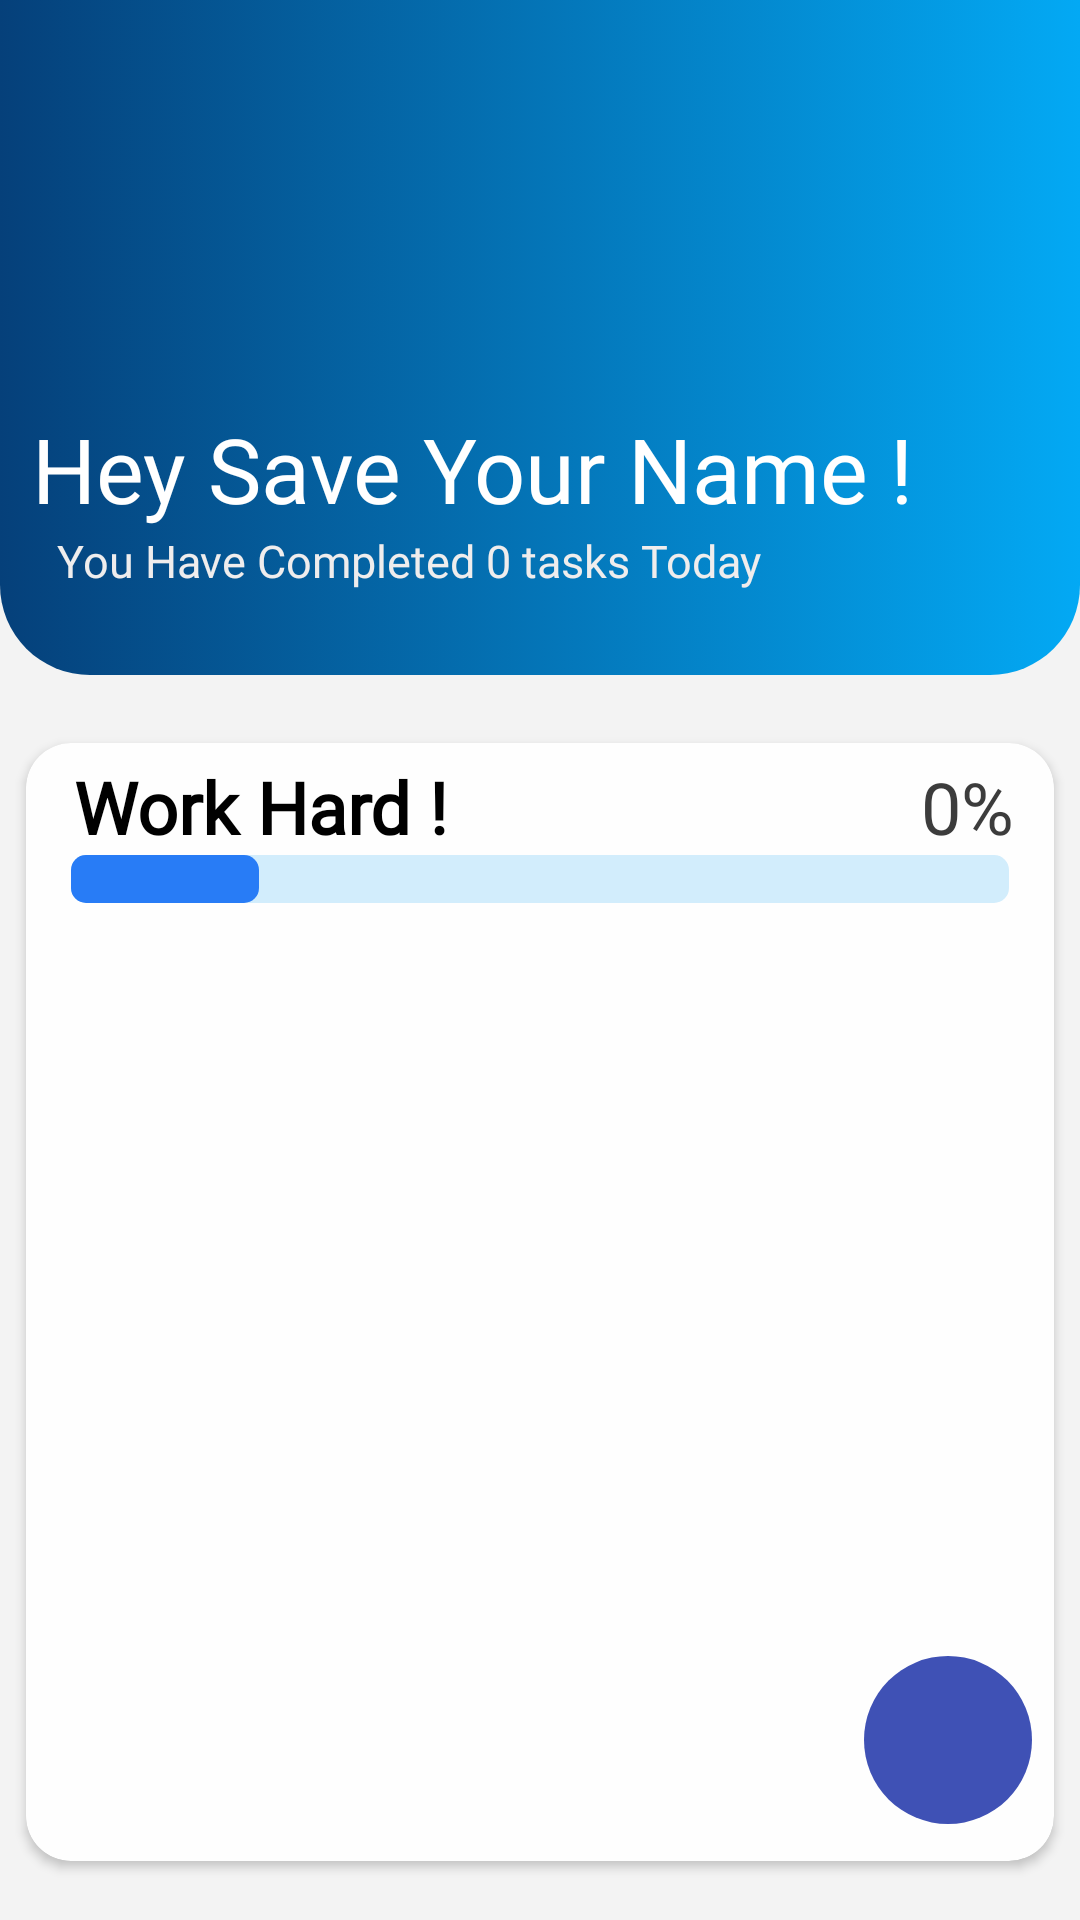

This screen was rendered from an Android layout file. Write that file and the resources it references.
<!-- AndroidManifest.xml: application theme Theme.HabbitTrackerApp -->
<!-- res/layout/fragment_home.xml -->
<?xml version="1.0" encoding="utf-8"?>
<FrameLayout xmlns:android="http://schemas.android.com/apk/res/android"
    xmlns:app="http://schemas.android.com/apk/res-auto"
    xmlns:tools="http://schemas.android.com/tools"
    android:layout_width="match_parent"
    android:layout_height="match_parent"
    android:background="#f3f3f3"
    tools:context=".HomeFragment">

    <LinearLayout
        android:layout_width="match_parent"
        android:layout_height="match_parent">
        <androidx.constraintlayout.widget.ConstraintLayout
            android:layout_width="match_parent"
            android:layout_height="match_parent">

            <androidx.constraintlayout.widget.ConstraintLayout
                android:id="@+id/constraintLayout"
                android:layout_width="match_parent"
                android:layout_height="225dp"
                android:background="@drawable/top_background"
                app:layout_constraintEnd_toEndOf="parent"
                app:layout_constraintStart_toStartOf="parent"
                app:layout_constraintTop_toTopOf="parent">

                <TextView
                    android:id="@+id/homeFragProfileName"
                    android:layout_width="wrap_content"
                    android:layout_height="wrap_content"
                    android:layout_marginTop="135dp"
                    android:fontFamily="@font/andika"
                    android:text="Hey Save Your Name !"
                    android:textColor="#FFF"
                    android:textSize="30sp"
                    app:layout_constraintBottom_toTopOf="@+id/homeFragProfileDescription"
                    app:layout_constraintEnd_toEndOf="parent"
                    app:layout_constraintHorizontal_bias="0.16"
                    app:layout_constraintStart_toStartOf="parent"
                    app:layout_constraintTop_toTopOf="parent"
                    app:layout_constraintVertical_bias="0.73" />

                <TextView
                    android:id="@+id/homeFragProfileDescription"
                    android:layout_width="wrap_content"
                    android:layout_height="wrap_content"
                    android:layout_marginBottom="28dp"
                    android:fontFamily="@font/andika"
                    android:text="You Have Completed 0 tasks Today"
                    android:textColor="#EFEDED"
                    android:textSize="15sp"
                    app:layout_constraintBottom_toBottomOf="parent"
                    app:layout_constraintEnd_toEndOf="parent"
                    app:layout_constraintHorizontal_bias="0.152"
                    app:layout_constraintStart_toStartOf="parent" />


            </androidx.constraintlayout.widget.ConstraintLayout>

            <LinearLayout
                android:layout_width="match_parent"
                android:layout_height="match_parent"
                android:layout_marginTop="225dp"
                android:layout_marginBottom="5dp"
                android:orientation="vertical"
                app:layout_constraintBottom_toBottomOf="parent"
                app:layout_constraintEnd_toEndOf="parent"
                app:layout_constraintStart_toStartOf="parent"
                app:layout_constraintTop_toTopOf="@+id/constraintLayout">

                <androidx.cardview.widget.CardView

                    android:layout_marginTop="15dp"
                    android:layout_marginBottom="7dp"
                    android:layout_marginLeft="2dp"
                    android:layout_marginRight="2dp"
                    android:layout_width="match_parent"
                    android:layout_height="match_parent"
                    android:elevation="8dp"
                    app:cardCornerRadius="15dp"
                    app:cardUseCompatPadding="true"
                    app:cardBackgroundColor="#fefefe">
                    <LinearLayout
                        android:layout_width="match_parent"
                        android:layout_height="match_parent"
                        android:orientation="vertical">
                        
                        <androidx.constraintlayout.widget.ConstraintLayout
                            android:layout_width="match_parent"
                            android:layout_height="wrap_content"
                            android:orientation="horizontal"
                            android:layout_marginTop="5dp">

                            <TextView
                                android:id="@+id/progress_bar_motivation_textview"
                                android:layout_width="wrap_content"
                                android:layout_height="wrap_content"
                                android:layout_gravity="start"
                                android:layout_marginStart="16dp"
                                android:fontFamily="@font/andika"
                                android:text="Work Hard !"
                                android:textColor="@color/black"
                                android:textSize="24sp"
                                android:textStyle="bold"
                                app:layout_constraintBottom_toBottomOf="parent"
                                app:layout_constraintEnd_toStartOf="@+id/textView3"
                                app:layout_constraintHorizontal_bias="0.076"
                                app:layout_constraintStart_toStartOf="parent"
                                app:layout_constraintTop_toTopOf="parent"
                                app:layout_constraintVertical_bias="0.0" />

                            <TextView
                                android:id="@+id/progress_textView"
                                android:layout_width="wrap_content"
                                android:layout_height="wrap_content"
                                android:layout_gravity="right"
                                android:text="0%"
                                android:textSize="24sp"
                                android:fontFamily="@font/andika"
                                android:textColor="#F2323131"
                                app:layout_constraintBottom_toBottomOf="parent"
                                app:layout_constraintEnd_toEndOf="parent"
                                app:layout_constraintHorizontal_bias="0.957"
                                app:layout_constraintStart_toStartOf="parent"
                                app:layout_constraintTop_toTopOf="parent"
                                app:layout_constraintVertical_bias="0.466" />
                        </androidx.constraintlayout.widget.ConstraintLayout>
                        
                        <ProgressBar
                            android:id="@+id/progressBar"
                            style="?android:attr/progressBarStyleHorizontal"
                            android:layout_width="match_parent"
                            android:layout_height="wrap_content"
                            android:layout_marginLeft="15dp"
                            android:layout_marginRight="15dp"
                            android:max="100"
                            android:layout_marginBottom="10dp"
                            android:progress="20"
                            android:progressDrawable="@drawable/custom_progress_background" />
                        <ScrollView
                            android:layout_width="match_parent"
                            android:layout_height="match_parent"
                            android:layout_marginTop="10dp"
                            android:scrollbars="none">
                            <androidx.recyclerview.widget.RecyclerView
                                android:id="@+id/recyclerView"
                                android:layout_width="match_parent"
                                android:layout_height="wrap_content">

                            </androidx.recyclerview.widget.RecyclerView>
                        </ScrollView>

                    </LinearLayout>
                </androidx.cardview.widget.CardView>

            </LinearLayout>

            <LinearLayout
                android:layout_width="match_parent"
                android:layout_height="wrap_content"
                app:layout_constraintBottom_toBottomOf="parent"
                app:layout_constraintEnd_toEndOf="parent"
                android:gravity="right"
                app:layout_constraintStart_toStartOf="parent">

                <ImageButton
                    android:id="@+id/addHabitButton"
                    android:layout_width="56dp"
                    android:layout_height="56dp"
                    android:layout_gravity="end"
                    android:backgroundTint="#3F51B5"
                    android:background="@drawable/circle_background"
                    android:layout_margin="16dp"
                    android:src="@drawable/baseline_add_24" />
            </LinearLayout>

        </androidx.constraintlayout.widget.ConstraintLayout>
    </LinearLayout>


</FrameLayout>
<!-- resources referenced by this layout -->
<resources>
  <color name="black">#FF000000</color>
  <!-- drawable circle_background (drawable) -->
  <?xml version="1.0" encoding="utf-8"?>
  <shape xmlns:android="http://schemas.android.com/apk/res/android"
      android:shape="oval">
      <solid android:color="#FF4081" />
      <size android:width="150dp" android:height="150dp" />
  </shape>
  <!-- drawable custom_progress_background (drawable) -->
  <?xml version="1.0" encoding="utf-8"?>
  <layer-list xmlns:android="http://schemas.android.com/apk/res/android">
      <item android:id="@+id/progress_bar_background">
          <shape android:shape="rectangle">
              <corners android:radius="5dp"/>
              <solid android:color="#D2EDFC"/>
          </shape>
      </item>
  
      <item android:id="@+id/progress">
          <scale android:scaleWidth="100%">
              <shape android:shape="rectangle">
                  <corners android:radius="5dp"/>
                  <solid android:color="#287CF6"/>
              </shape>
          </scale>
      </item>
  </layer-list>
  <!-- drawable top_background (drawable) -->
  <?xml version="1.0" encoding="utf-8"?>
  <selector xmlns:android="http://schemas.android.com/apk/res/android">
  <item>
      <shape android:shape="rectangle">
          <gradient android:startColor="#05407A" android:endColor="#03A9F4"/>
          <corners android:bottomLeftRadius="30dp"
              android:bottomRightRadius="30dp"/>
      </shape>
  </item>
  </selector>
  <style name="Theme.HabbitTrackerApp" parent="Base.Theme.HabbitTrackerApp" />
  <style name="Base.Theme.HabbitTrackerApp" parent="Theme.Material3.DayNight.NoActionBar">
          
          
      </style>
</resources>
